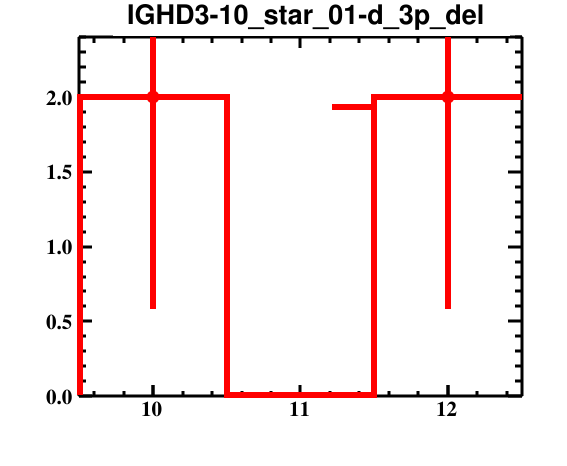

Values plotted in this chart, from the file beside it:
bin_low_edge, contents, binerror, xtitle, binlabel
8.5, 0.0, 0.0, , 
9.5, 2.0, 1.414, , 
10.5, 0.0, 0.0, , 
11.5, 2.0, 1.414, , 
12.5, 0.0, 0.0, , 
